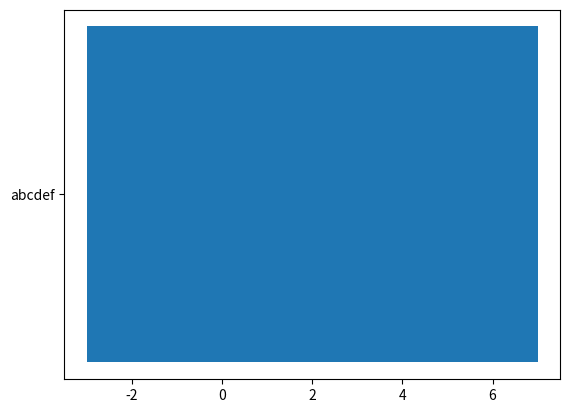

Source code (Python):
# data 시각화 => 수많은 데이터를 그래프화하여 데이터에서 유의미한 정보를 추출하기 위한 방법.

# comma-seperated value / spreadsheet


import csv
import matplotlib.pyplot as plt

# plt.plot([0, 5, 50, 150, 2002], [0, 100, 20, 30, 40])

# plt.bar([0, 1, 2, 4, 6, 10], [-1, -2, -3, 5, 6, 7]) # 표시할 위치/막대그래프 높이
plt.barh('abcdef', [-1, -2, -3, 5, 6, 7]) # range함수로 위치설정 가능 (리스트 형태 데이터)

plt.show()

# plt.rc('font', family='Malgun Gothic')

# f = open('python_data_A/csv_data/yp.csv', 'r', encoding='utf8')
# data = csv.reader(f, delimiter=',')
# # print(f, type(f), data, type(data))

# coldest_day = "1981-01-05"
# for i in data:
#     if coldest_day in i[0]:
#         print(i)
# header = next(data)
# print(header)

# f.close()






# plt.rc('font', family='Malgun Gothic')
# size = [2441, 2312, 1031, 1233]
# label = ['A형','B형','AB형', 'O형']
# color = ['darkmagenta', 'deeppink', 'hotpink', 'pink']
# plt.axis('equal')
# plt.pie(size, labels=label, autopct='%.5f%%', colors=color, explode=(0.2,0,0,0))
# plt.legend()
# plt.show()
